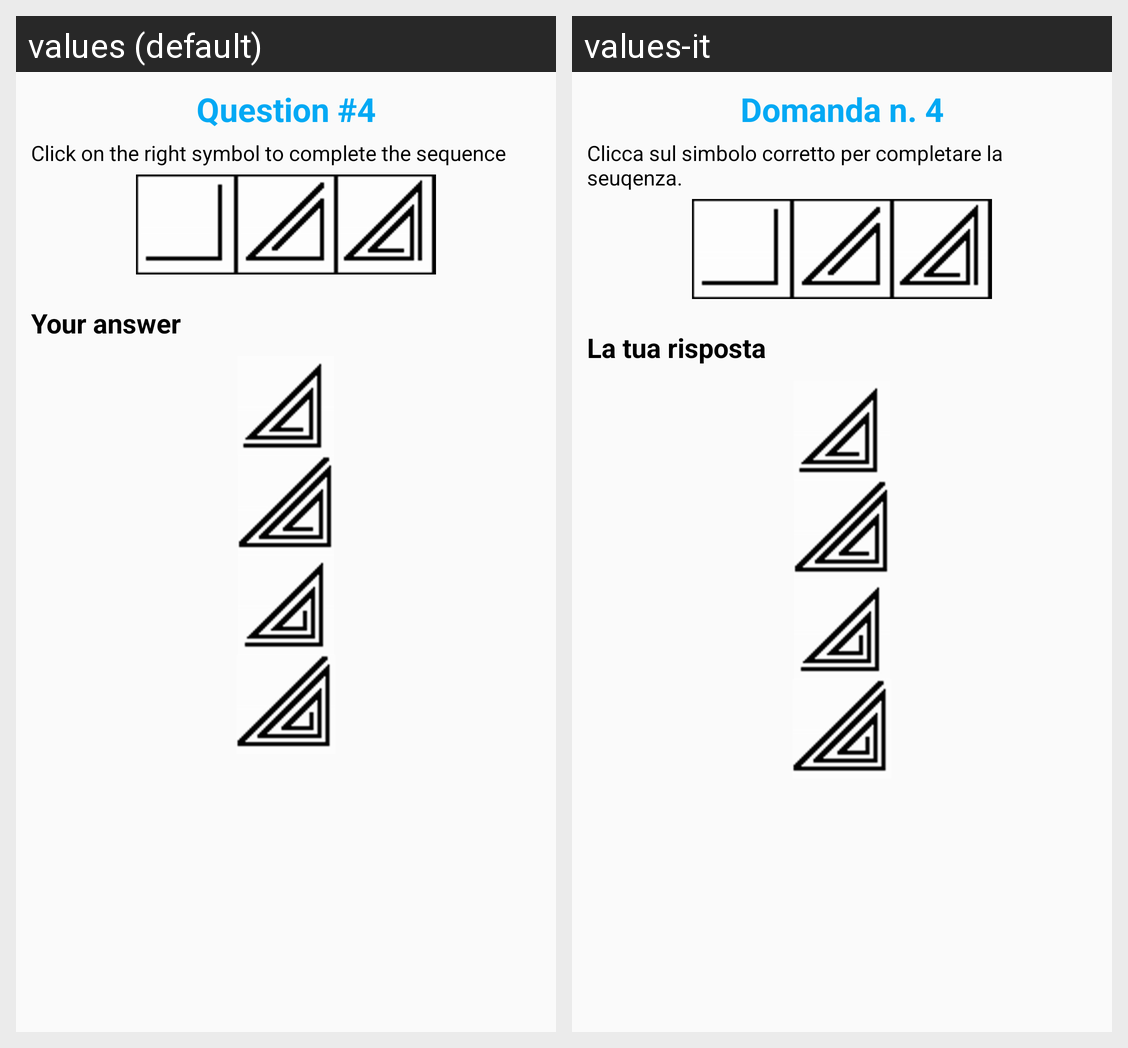

The Android screen above is rendered under two locales of the same app. Produce the string resources it draws, with the default and per-locale values.
Android screen res/layout/question_four.xml rendered under 2 locales, left to right: values (default), values-it. Device: Nexus 5 (rendered at 1080×1920; each locale shown at half size, 540×960, under a caption strip naming it); theme AppTheme.
Strings drawn on this screen, with the default value and each locale's value (text and hints the layout hard-codes, and strings that could not be matched under every locale, appear in the picture but are not listed):

question4
  values: Question #4
  values-it: Domanda n. 4

question4_description
  values: Click on the right symbol to complete the sequence
  values-it: Clicca sul simbolo corretto per completare la seuqenza.

your_answer
  values: Your answer
  values-it: La tua risposta
